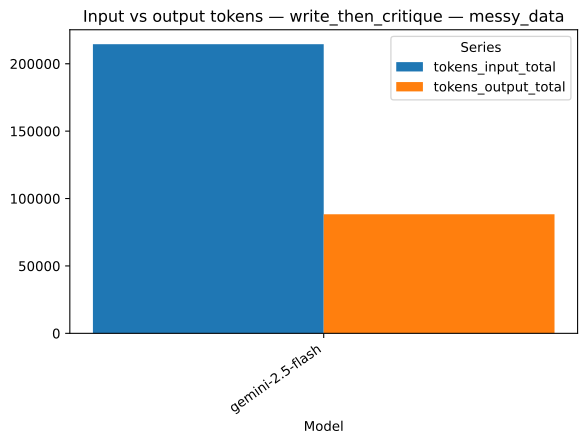

Values plotted in this chart, from the file beside it:
strategy, model, series, value, n
write_then_critique, gemini-2.5-flash, tokens_input_total, 214507, 1
write_then_critique, gemini-2.5-flash, tokens_output_total, 88338, 1
